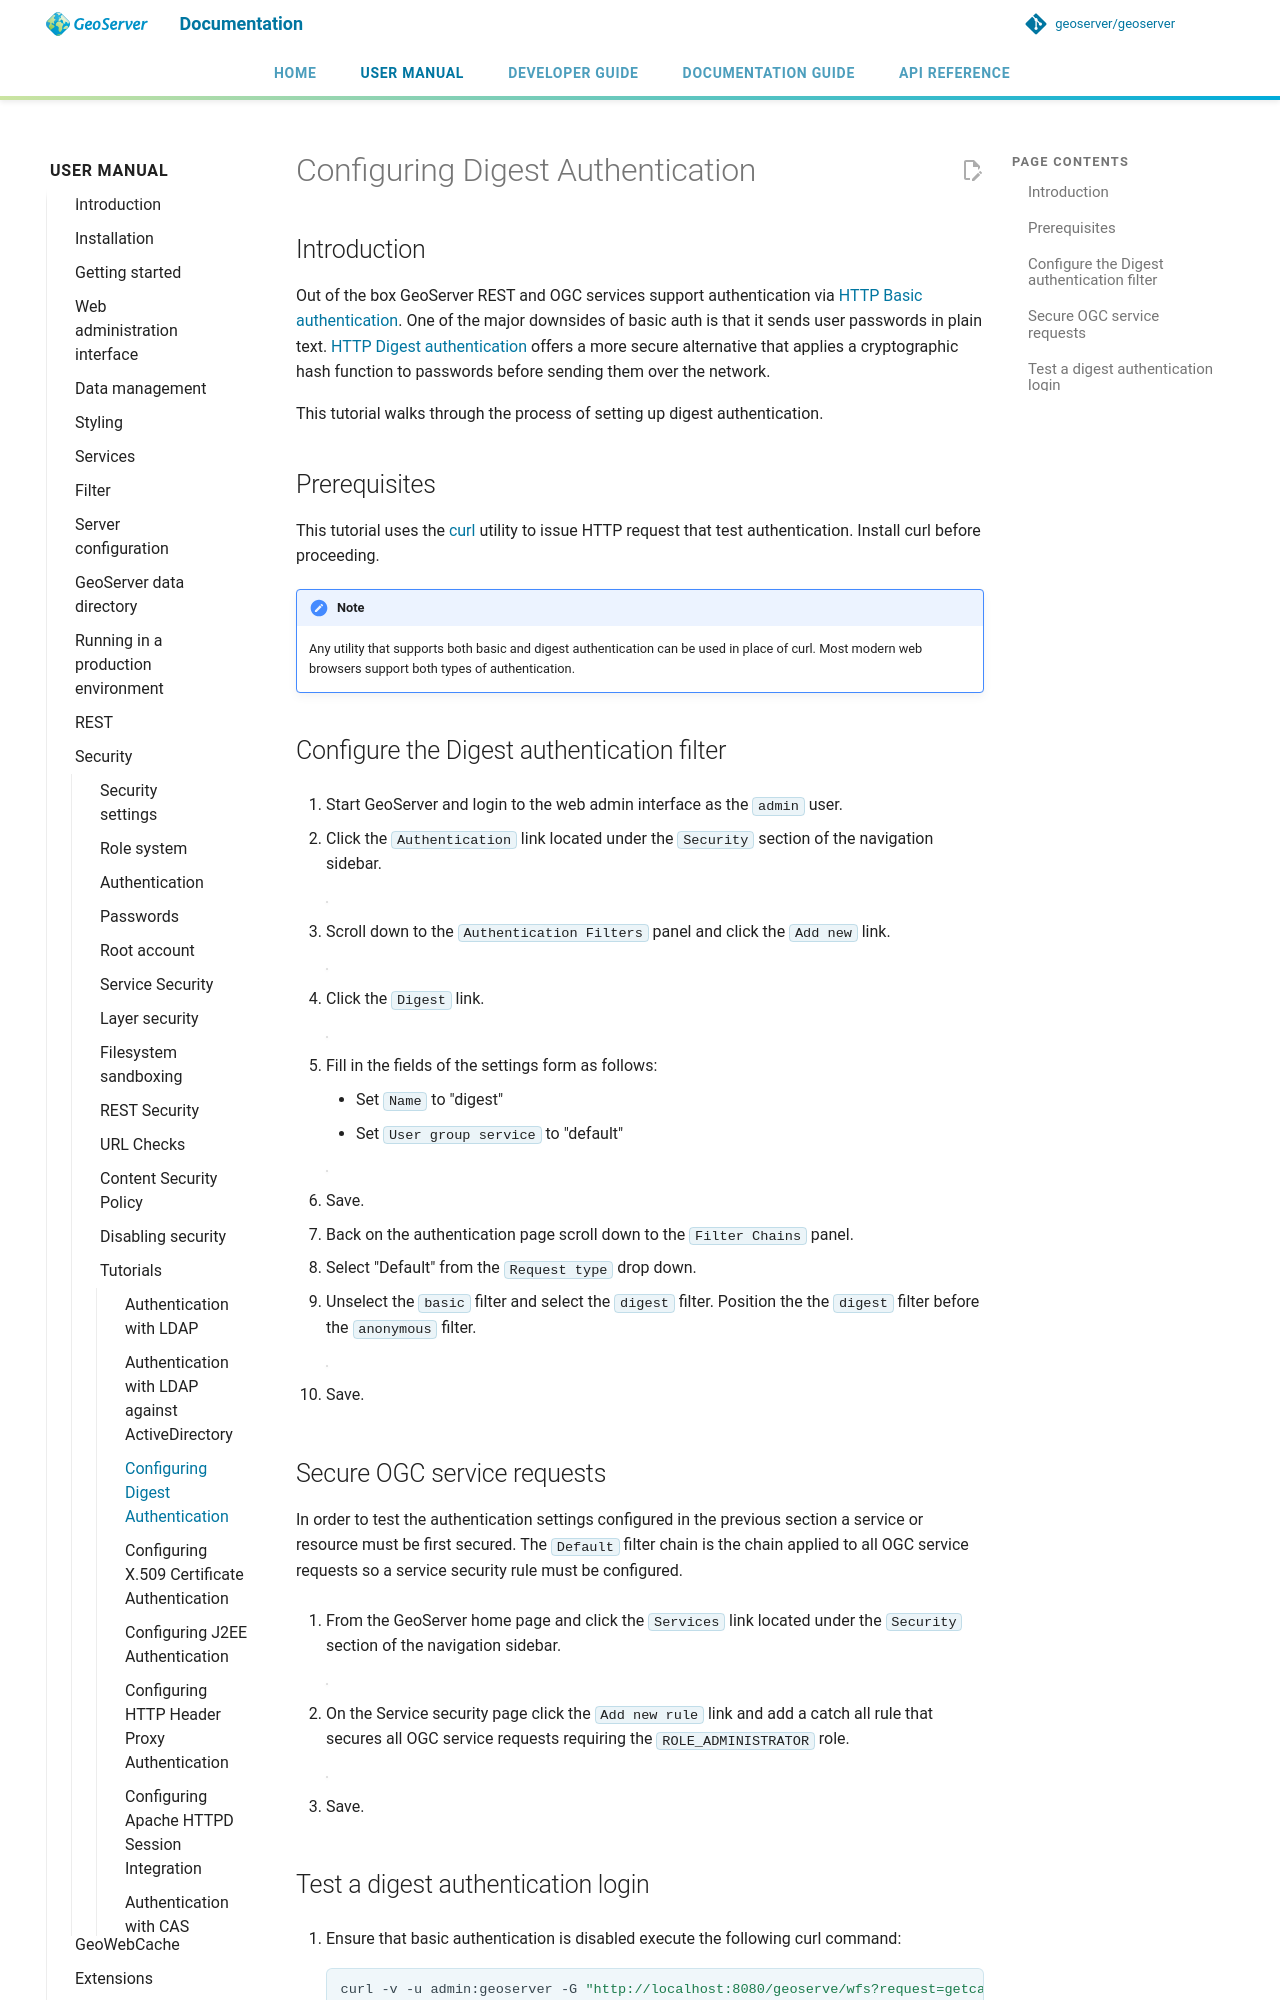

repository: petersmythe/geoserver · page: latest/en/user/security/tutorials/digest/index.html · generator: mkdocs

# Configuring Digest Authentication

## Introduction

Out of the box GeoServer REST and OGC services support authentication via [HTTP Basic authentication](https://en.wikipedia.org/wiki/Basic_access_authentication). One of the major downsides of basic auth is that it sends user passwords in plain text. [HTTP Digest authentication](https://en.wikipedia.org/wiki/Digest_access_authentication) offers a more secure alternative that applies a cryptographic hash function to passwords before sending them over the network.

This tutorial walks through the process of setting up digest authentication.

## Prerequisites

This tutorial uses the [curl](http://curl.haxx.se/) utility to issue HTTP request that test authentication. Install curl before proceeding.

!!! note
    Any utility that supports both basic and digest authentication can be used in place of curl. Most modern web browsers support both types of authentication.

## Configure the Digest authentication filter

1.  Start GeoServer and login to the web admin interface as the `admin` user.

2.  Click the `Authentication` link located under the `Security` section of the navigation sidebar.

    ![](images/digest1.jpg)

3.  Scroll down to the `Authentication Filters` panel and click the `Add new` link.

    ![](images/digest2.jpg)

4.  Click the `Digest` link.

    ![](images/digest3.jpg)

5.  Fill in the fields of the settings form as follows:

    - Set `Name` to "digest"
    - Set `User group service` to "default"

    ![](images/digest4.jpg)

6.  Save.

7.  Back on the authentication page scroll down to the `Filter Chains` panel.

8.  Select "Default" from the `Request type` drop down.

9.  Unselect the `basic` filter and select the `digest` filter. Position the the `digest` filter before the `anonymous` filter.

    ![](images/digest5.jpg)

10. Save.

## Secure OGC service requests

In order to test the authentication settings configured in the previous section a service or resource must be first secured. The `Default` filter chain is the chain applied to all OGC service requests so a service security rule must be configured.

1.  From the GeoServer home page and click the `Services` link located under the `Security` section of the navigation sidebar.

    ![](images/digest6.jpg)

2.  On the Service security page click the `Add new rule` link and add a catch all rule that secures all OGC service requests requiring the `ROLE_ADMINISTRATOR` role.

    ![](images/digest7.jpg)

3.  Save.
